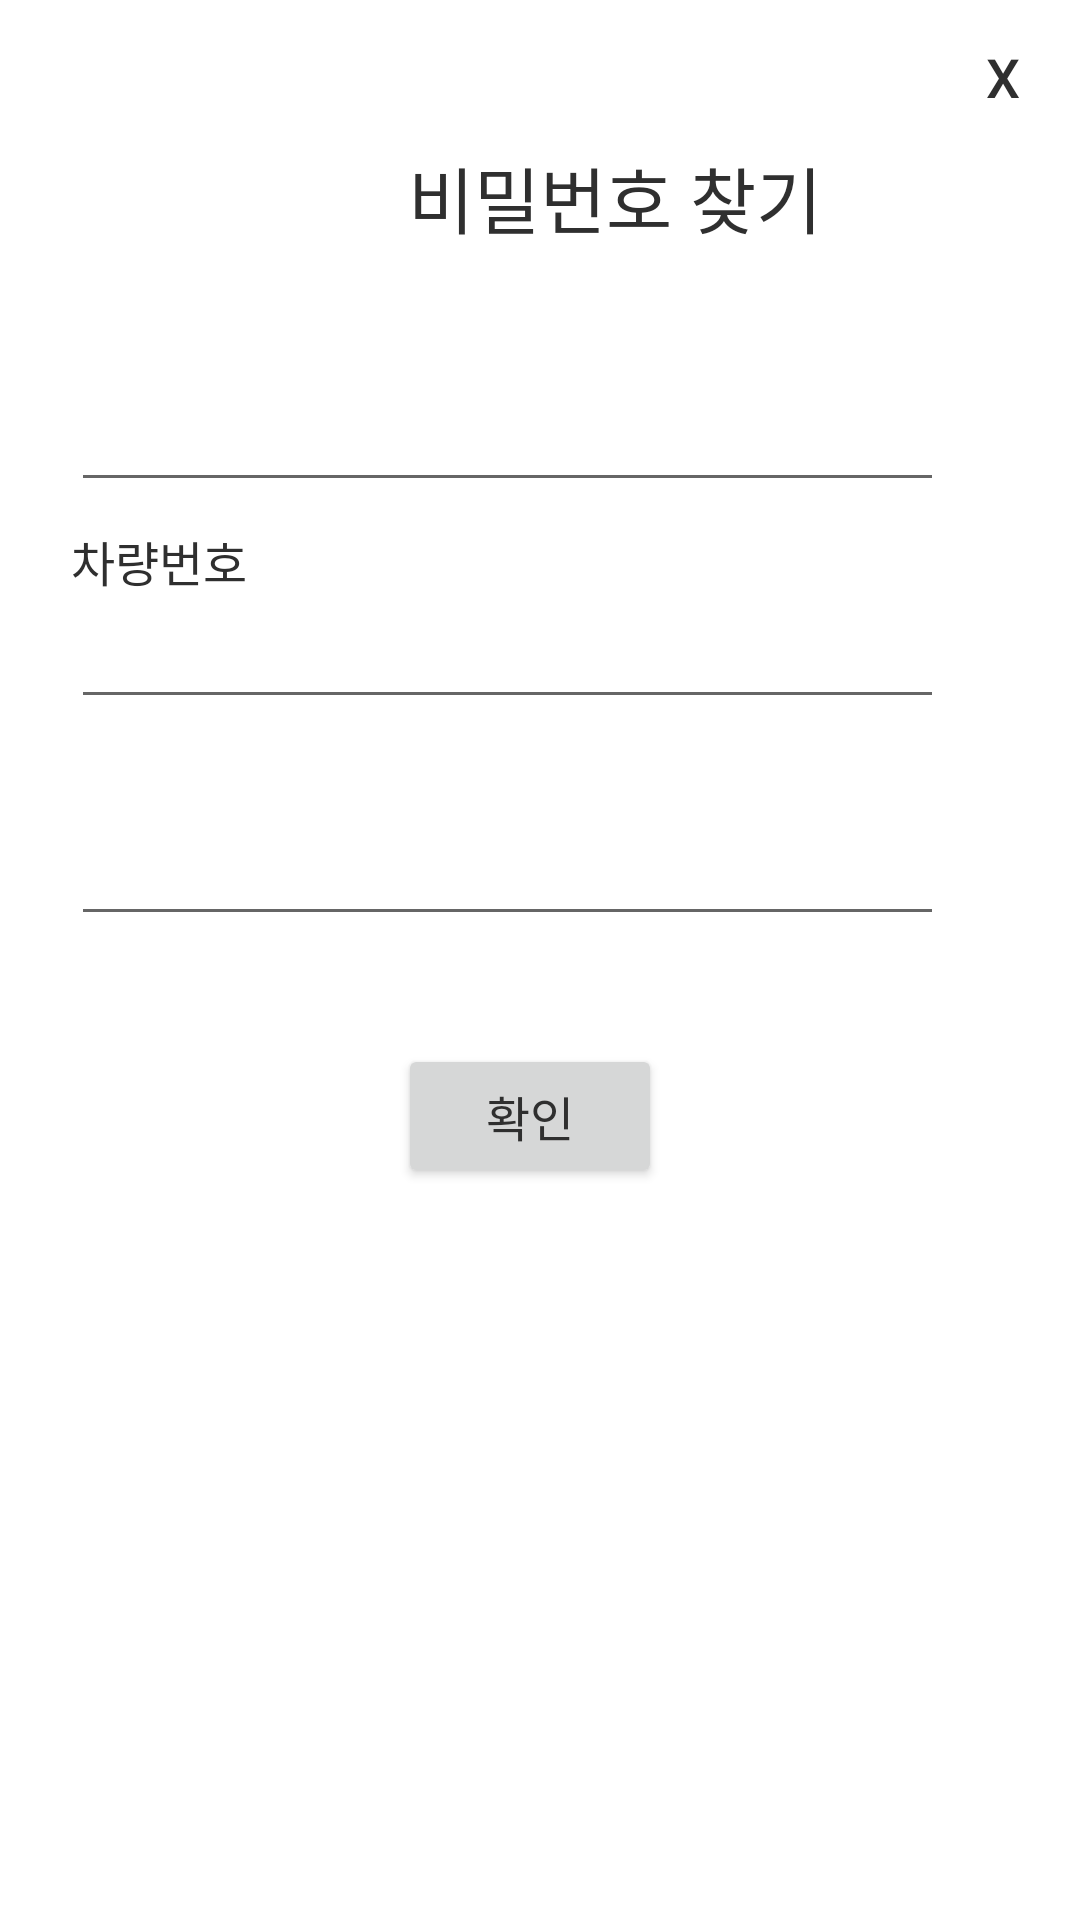

Produce the Android XML layout that renders to this screen, including the resource entries it uses.
<!-- AndroidManifest.xml: application theme Theme.Parking_system -->
<!-- res/layout/finding_password.xml -->
<?xml version="1.0" encoding="utf-8"?>
<androidx.constraintlayout.widget.ConstraintLayout xmlns:android="http://schemas.android.com/apk/res/android"
    xmlns:app="http://schemas.android.com/apk/res-auto"
    xmlns:tools="http://schemas.android.com/tools"
    android:layout_width="match_parent"
    android:layout_height="match_parent">

    <TextView
        android:id="@+id/textView7"
        android:layout_width="wrap_content"
        android:layout_height="wrap_content"
        android:layout_marginStart="136dp"
        android:layout_marginTop="48dp"
        android:layout_marginEnd="136dp"
        android:text="비밀번호 찾기"
        android:textColor="#2F2F2F"
        android:textSize="24sp"
        app:layout_constraintEnd_toEndOf="parent"
        app:layout_constraintHorizontal_bias="0.0"
        app:layout_constraintStart_toStartOf="parent"
        app:layout_constraintTop_toTopOf="parent" />

    <TextView
        android:id="@+id/textView11"
        android:layout_width="wrap_content"
        android:layout_height="wrap_content"
        android:layout_marginStart="49dp"
        android:layout_marginTop="20dp"
        android:layout_marginEnd="332dp"
        android:text="이름"
        android:textColor="#2F2F2F"
        android:textSize="16sp"
        app:layout_constraintEnd_toEndOf="parent"
        app:layout_constraintStart_toStartOf="parent"
        app:layout_constraintTop_toBottomOf="@+id/textView7" />

    <EditText
        android:id="@+id/findPw_Name"
        android:layout_width="291dp"
        android:layout_height="41dp"
        android:layout_marginStart="49dp"
        android:layout_marginEnd="71dp"
        android:ems="10"
        android:inputType="textPersonName"
        android:textSize="16sp"
        app:layout_constraintEnd_toEndOf="parent"
        app:layout_constraintStart_toStartOf="parent"
        app:layout_constraintTop_toBottomOf="@+id/textView11" />

    <TextView
        android:id="@+id/textView12"
        android:layout_width="wrap_content"
        android:layout_height="wrap_content"
        android:layout_marginStart="49dp"
        android:layout_marginTop="8dp"
        android:layout_marginEnd="303dp"
        android:text="차량번호"
        android:textColor="#2F2F2F"
        android:textSize="16sp"
        app:layout_constraintEnd_toEndOf="parent"
        app:layout_constraintStart_toStartOf="parent"
        app:layout_constraintTop_toBottomOf="@+id/findPw_Name" />

    <EditText
        android:id="@+id/findPw_Car"
        android:layout_width="291dp"
        android:layout_height="41dp"
        android:layout_marginStart="49dp"
        android:layout_marginEnd="71dp"
        android:ems="10"
        android:inputType="textPersonName"
        android:textSize="16sp"
        app:layout_constraintEnd_toEndOf="parent"
        app:layout_constraintStart_toStartOf="parent"
        app:layout_constraintTop_toBottomOf="@+id/textView12" />

    <TextView
        android:id="@+id/textView13"
        android:layout_width="wrap_content"
        android:layout_height="wrap_content"
        android:layout_marginStart="49dp"
        android:layout_marginTop="8dp"
        android:layout_marginEnd="317dp"
        android:text="아이디"
        android:textColor="#2F2F2F"
        android:textSize="16sp"
        app:layout_constraintEnd_toEndOf="parent"
        app:layout_constraintStart_toStartOf="parent"
        app:layout_constraintTop_toBottomOf="@+id/findPw_Car" />

    <EditText
        android:id="@+id/findPw_Id"
        android:layout_width="291dp"
        android:layout_height="41dp"
        android:layout_marginStart="49dp"
        android:layout_marginEnd="71dp"
        android:ems="10"
        android:inputType="textPersonName"
        android:textSize="16sp"
        app:layout_constraintEnd_toEndOf="parent"
        app:layout_constraintStart_toStartOf="parent"
        app:layout_constraintTop_toBottomOf="@+id/textView13" />

    <Button
        android:id="@+id/findPw"
        android:layout_width="wrap_content"
        android:layout_height="wrap_content"
        android:layout_marginStart="158dp"
        android:layout_marginTop="36dp"
        android:layout_marginEnd="165dp"
        android:text="확인"
        android:textColor="#2F2F2F"
        android:textSize="16sp"
        app:layout_constraintEnd_toEndOf="parent"
        app:layout_constraintStart_toStartOf="parent"
        app:layout_constraintTop_toBottomOf="@+id/findPw_Id" />

    <Button
        android:id="@+id/PwClose"
        android:layout_width="51dp"
        android:layout_height="51dp"
        android:background="#00ff0000"
        android:text="X"
        android:textColor="#2F2F2F"
        android:textSize="18sp"
        app:layout_constraintEnd_toEndOf="parent"
        app:layout_constraintTop_toTopOf="parent" />

    <TextView
        android:id="@+id/findPw_Result"
        android:layout_width="322dp"
        android:layout_height="38dp"
        android:layout_marginStart="62dp"
        android:layout_marginTop="16dp"
        android:layout_marginEnd="63dp"
        android:gravity="center"
        android:textColor="#2F2F2F"
        android:textSize="15sp"
        app:layout_constraintEnd_toEndOf="parent"
        app:layout_constraintStart_toStartOf="parent"
        app:layout_constraintTop_toBottomOf="@+id/findPw" />
</androidx.constraintlayout.widget.ConstraintLayout>
<!-- resources referenced by this layout -->
<resources>
  <style name="Theme.Parking_system" parent="Theme.MaterialComponents.DayNight.DarkActionBar">
          
          <item name="colorPrimary">@color/yellow</item>
          <item name="colorPrimaryVariant">@color/yellow</item>
          <item name="colorOnPrimary">@color/white</item>
          
          <item name="colorSecondary">@color/teal_200</item>
          <item name="colorSecondaryVariant">@color/teal_700</item>
          <item name="colorOnSecondary">@color/black</item>
          
          <item name="android:statusBarColor" tools:targetApi="l">?attr/colorPrimaryVariant</item>
          
      </style>
  <color name="yellow">#FCD31F</color>
  <color name="white">#FFFFFFFF</color>
  <color name="teal_200">#FF03DAC5</color>
  <color name="teal_700">#FF018786</color>
  <color name="black">#2F2F2F</color>
</resources>
